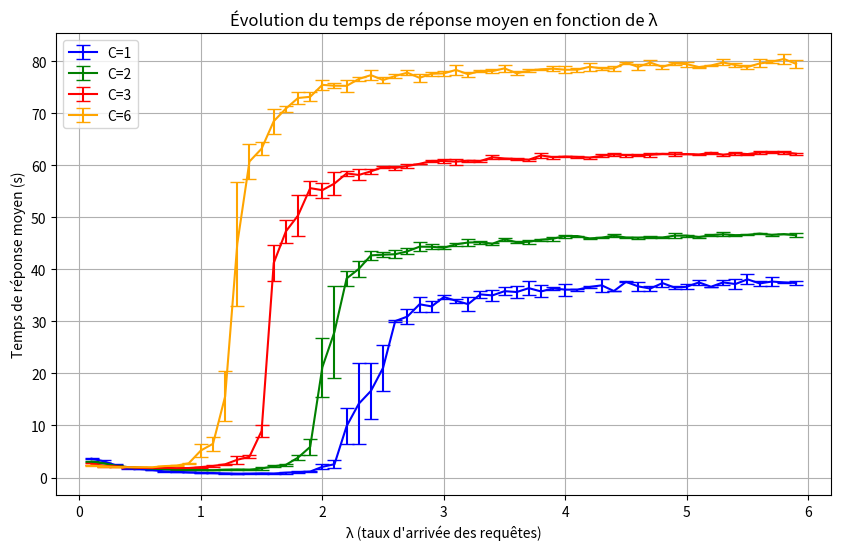
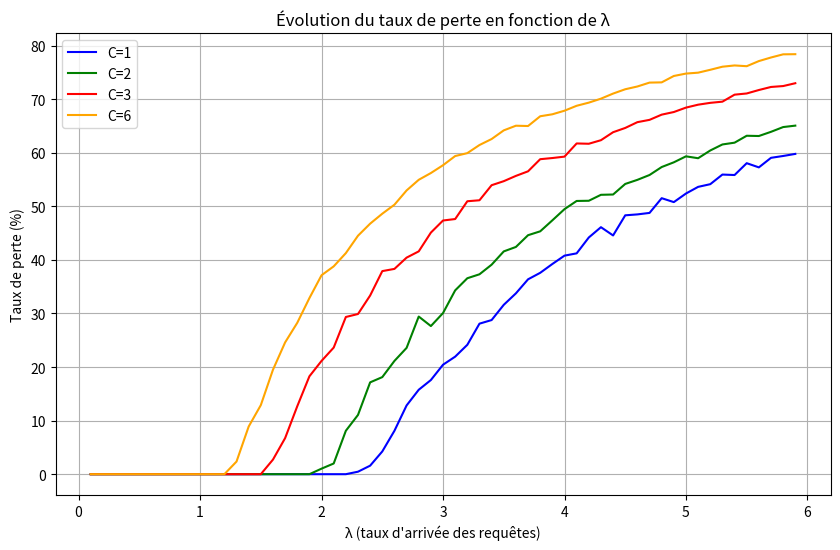
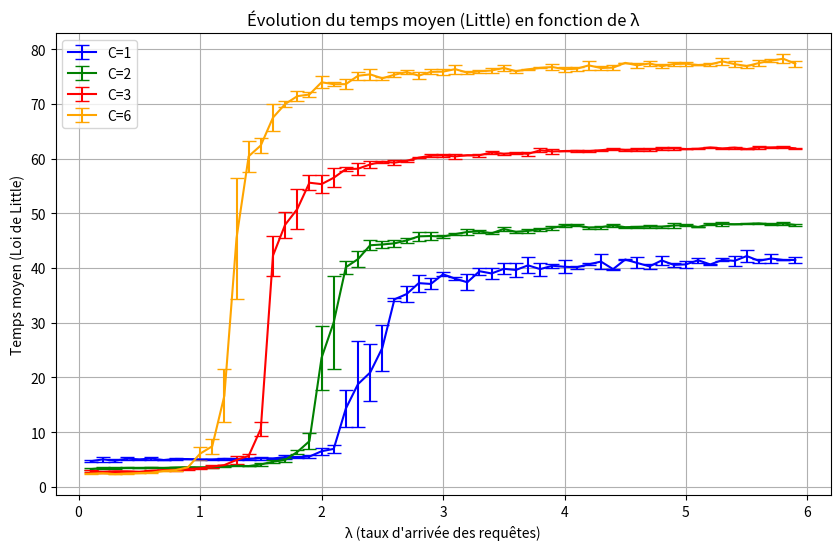

Reproduce these figures in Python, in order.
from heapq import heappush, heappop
import random
import numpy as np
import matplotlib.pyplot as plt

class Echeancier:
    def __init__(self):
        self.events = []  # File de priorité des événements
        self.temps_actuel = 0
        self.historique = []
        # petit = plus prioritaire
        self.priorites = {"FIN": 0, "ROUTAGE": 1, "ARRIVEE": 2}

    def ajouter_evenement(self, temps, type_evt, details=None):
        # trie d'abord par temps, puis par priorité si temps égaux
        heappush(self.events, (temps, self.priorites[type_evt], type_evt, details))

    def prochain_evenement(self):
        if self.events:
            temps, _, type_evt, details = heappop(self.events)
            self.temps_actuel = temps
            return temps, type_evt, details
        return None

def simulation(lambda_client, nb_groupes, duree_max):
    """Simule la ferme de serveurs
    Args:
        lambda_client: taux d'arrivée des requêtes
        nb_groupes: nombre de groupes de serveurs (1,2,3 ou 6)
        duree_max: durée de simulation
    Returns:
        temps_moyen, taux_perte, W_little
    """
    # Paramètres
    lambda_map = {1:4/20, 2:7/20, 3:10/20, 6:14/20}
    lambda_serv = lambda_map[nb_groupes]
    temps_routage = (nb_groupes - 1) / nb_groupes

    # Etat système
    ech = Echeancier()
    file_routeur = []
    serveurs_occupe = [False] * (12//nb_groupes) * nb_groupes  # Etat serveurs
    nb_total = 0      # Nb total requetes
    nb_pertes = 0     # Nb requetes perdues
    historique = {}
    id_requete = 0
    stop = 0
    en_routage = None # Routeur occupé ou pas

    # Variables loi de Little
    nb_requetes_cumul = 0
    dernier_temps = 0
    nb_requetes = 0        # Nb actuel de requetes dans le système

    # Première arrivée
    ech.ajouter_evenement(0, "ARRIVEE", id_requete)

    while ech.temps_actuel < duree_max:
        stop += 1
        temps, evt_type, details = ech.prochain_evenement()
        
        # Maj du nombre moyen de requêtes
        nb_requetes_cumul += nb_requetes * (temps - dernier_temps)
        dernier_temps = temps
        
        # print(f"Temps: {temps:.2f}, Événement: {evt_type}, Détails: {details}")
        match evt_type:
            case "ARRIVEE":
                nb_total += 1

                nb_occupe = 0
                for serv in serveurs_occupe:
                    if serv:
                        nb_occupe += 1
                if (len(file_routeur) + nb_occupe) < 100:
                    spe = random.randint(0, nb_groupes-1)  # spe aléatoire
                    file_routeur.append((spe, temps, details))  # (spe, temps_arrivee, id_requete)
                    historique[temps] = {"entree": temps, "debut_service": None, "fin": None}
                    if en_routage == None:
                        
                        ech.ajouter_evenement(temps + temps_routage, "ROUTAGE", (spe, details))
                        en_routage = (spe, details)
                    nb_requetes += 1  # requete entre dans le système

                else:
                    nb_pertes += 1

                id_requete += 1
                ech.ajouter_evenement(temps + random.expovariate(lambda_client), "ARRIVEE", id_requete)

            case "ROUTAGE":
                # print(f"ROUTAGE {en_routage}")
                
                if file_routeur:
                    spe, t_arr, id = file_routeur[0]
                    # print(f"details: {id}")
                    if details[1] != id:
                        print(f"Erreur de routage: {details[1]} != {id}")

                    debut_groupe = spe * (12//nb_groupes)
                    fin_groupe = debut_groupe + (12//nb_groupes)
                    serveur_trouve = False
                    for i in range(debut_groupe, fin_groupe):
                        if not serveurs_occupe[i]:
                            # print(f"Serveur {i} libre, traitement de la requête")
                            serveurs_occupe[i] = True
                            file_routeur.pop(0)
                            t_fin = temps + random.expovariate(lambda_serv)
                            ech.ajouter_evenement(t_fin, "FIN", (i, details))
                            historique[t_arr]["debut_service"] = temps
                            if len(file_routeur) > 0:
                                next = file_routeur[0]
                                ech.ajouter_evenement(temps + temps_routage, "ROUTAGE", (next[0], next[2]))
                            else:
                                en_routage = None
                            serveur_trouve = True
                            break
                        
                    if not serveur_trouve:
                        # print("Aucun serveur libre, requête en attente")
                        for evt in ech.events:
                            if evt[2] == "FIN":
                                ech.ajouter_evenement(evt[0], "ROUTAGE", details)
                                break
                                

            case "FIN":
                # print("details", details)
                serveur_id = details[0]

                serveurs_occupe[serveur_id] = False
                historique[t_arr]["fin"] = temps
                nb_requetes -= 1  # requete sort du système


    temps_reponse = []
    for infos in historique.values():
        if infos["fin"] is not None:
            temps_reponse.append(infos["fin"] - infos["entree"])
    temps_moyen = np.mean(temps_reponse) if temps_reponse else 0
    taux_perte = nb_pertes / nb_total if nb_total > 0 else 0

    # Loi de Little
    L = nb_requetes_cumul / duree_max 
    lambda_effectif = (nb_total - nb_pertes) / duree_max
    W_little = L / lambda_effectif if lambda_effectif > 0 else 0

    return temps_moyen, taux_perte, W_little

def plot_temps_reponse(lambdas, resultats):
    """Plot le temps de réponse moyen avec IC à 95%"""
    plt.figure(figsize=(10, 6))
    couleurs = ['blue', 'green', 'red', 'orange']
    
    for i, C in enumerate(resultats.keys()):
        temps_moyen = [np.mean(tr) for tr in resultats[C]]

        ic_95 = [1.96 * np.std(tr) / np.sqrt(len(tr)) if len(tr) > 1 else 0 
                 for tr in resultats[C]]
        
        plt.errorbar(lambdas, temps_moyen, yerr=ic_95, fmt='-', 
                    color=couleurs[i], label=f"C={C}", capsize=5)
    
    plt.xlabel("λ (taux d'arrivée des requêtes)")
    plt.ylabel("Temps de réponse moyen (s)")
    plt.title("Évolution du temps de réponse moyen en fonction de λ")
    plt.grid(True)
    plt.legend()

def plot_taux_perte(lambdas, taux_pertes):
    """Plot le taux de perte en pourcentage"""
    plt.figure(figsize=(10, 6))
    couleurs = ['blue', 'green', 'red', 'orange']
    
    for i, C in enumerate(taux_pertes.keys()):
        # Convertir en pourcentage
        taux_pourcent = [tp * 100 for tp in taux_pertes[C]]
        plt.plot(lambdas, taux_pourcent, '-', 
                color=couleurs[i], label=f"C={C}")
    
    plt.xlabel("λ (taux d'arrivée des requêtes)")
    plt.ylabel("Taux de perte (%)")
    plt.title("Évolution du taux de perte en fonction de λ")
    plt.grid(True)
    plt.legend()

def plot_temps_little(lambdas, resultats_little):
    """Plot le temps moyen calculé avec la loi de Little"""
    plt.figure(figsize=(10, 6))
    couleurs = ['blue', 'green', 'red', 'orange']
    
    for i, C in enumerate(resultats_little.keys()):
        temps_little = [np.mean(w) for w in resultats_little[C]]

        ic_95 = [1.96 * np.std(w) / np.sqrt(len(w)) if len(w) > 1 else 0 
                 for w in resultats_little[C]]
        
        plt.errorbar(lambdas, temps_little, yerr=ic_95, fmt='-', 
                    color=couleurs[i], label=f"C={C}", capsize=5)
    
    plt.xlabel("λ (taux d'arrivée des requêtes)")
    plt.ylabel("Temps moyen (Loi de Little)")
    plt.title("Évolution du temps moyen (Little) en fonction de λ")
    plt.grid(True)
    plt.legend()

if __name__ == "__main__": 
    lambdas = np.arange(0.1, 6.0, 0.1)
    nb_groupes_list = [1, 2, 3, 6]
    n_sims = 3  # Nombre de simulations par point
    
    resultats = {C: [] for C in nb_groupes_list}
    taux_pertes = {C: [] for C in nb_groupes_list}
    resultats_little = {C: [] for C in nb_groupes_list}
    
    for C in nb_groupes_list:
        print(f"Configuration C={C}")
        for lb in lambdas:
            temps_reponses = []
            temps_little = []
            taux_perte = 0
            
            # Faire n_sims simulations pour cette valeur de lambda
            for sim in range(n_sims):
                tr, tp, W_little = simulation(lb, C, 1000)
                temps_reponses.append(tr)
                temps_little.append(W_little)
                taux_perte += tp/n_sims  # Moyenne du taux de perte
            
            # Stocker les résultats pour les plots
            resultats[C].append(temps_reponses)
            resultats_little[C].append(temps_little)
            taux_pertes[C].append(taux_perte)
            
            # Afficher les moyennes
            tr_moy = np.mean(temps_reponses)
            w_moy = np.mean(temps_little)
            print(f"λ={lb:.2f}, TR={tr_moy:.2f}, TP={taux_perte:.2%}, W_little={w_moy:.2f}")
    
    # Création des plots
    plot_temps_reponse(lambdas, resultats)
    plot_taux_perte(lambdas, taux_pertes)
    plot_temps_little(lambdas, resultats_little)
    plt.show()